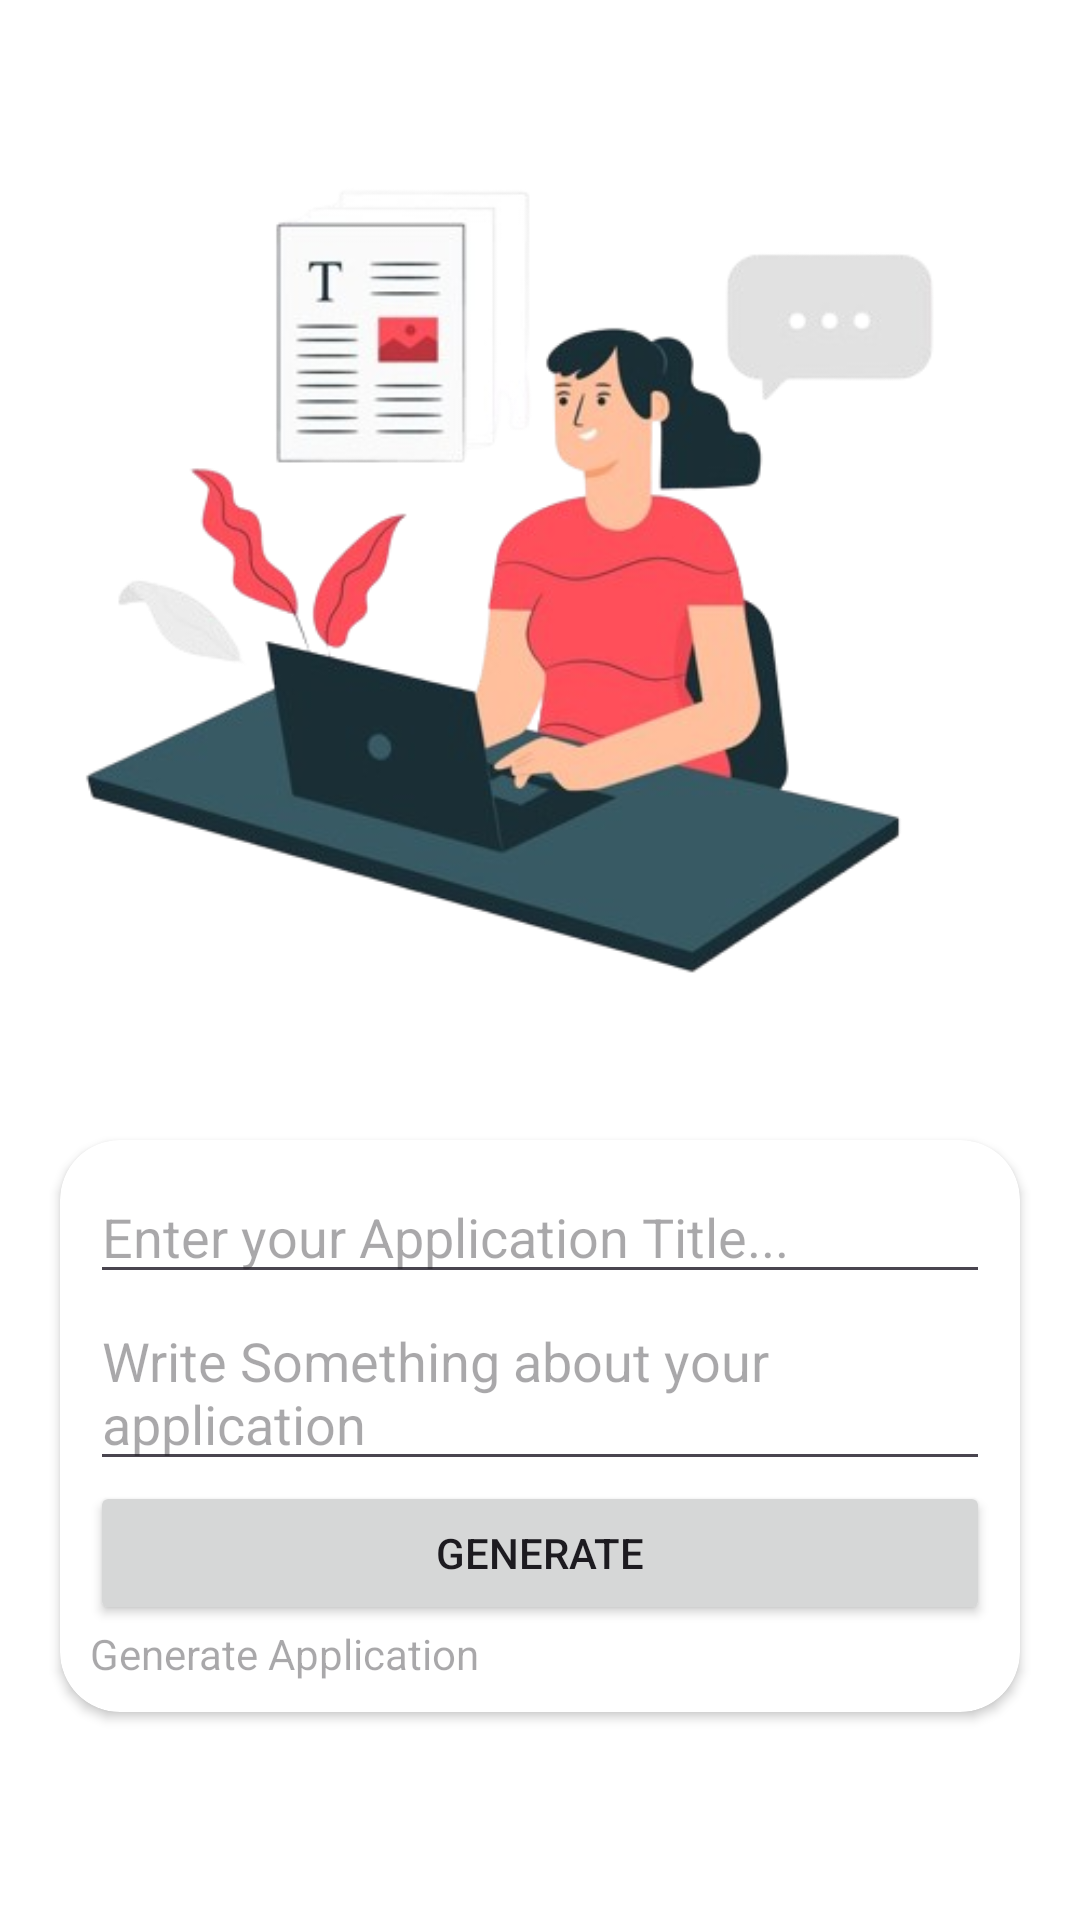

Here is an Android app screen rendered from its layout file. Give the layout XML and the strings, colors and styles it references.
<!-- AndroidManifest.xml: application theme Theme.EduConnect -->
<!-- res/layout/fragment_generate_form.xml -->
<?xml version="1.0" encoding="utf-8"?>
<FrameLayout xmlns:android="http://schemas.android.com/apk/res/android"
xmlns:tools="http://schemas.android.com/tools"
xmlns:app="http://schemas.android.com/apk/res-auto"
android:layout_width="match_parent"
android:layout_height="match_parent"
tools:context=".Generate_Form">



    <ScrollView
        android:layout_width="match_parent"
        android:layout_height="match_parent"
        android:orientation="vertical"
        android:background="@color/white"
        >


        <LinearLayout
            android:layout_width="match_parent"
            android:layout_height="match_parent"
            android:orientation="vertical"
            >

            <com.google.android.material.imageview.ShapeableImageView
                android:layout_width="match_parent"
                android:layout_height="wrap_content"
                android:adjustViewBounds="true"
                android:scaleType="fitCenter"
                app:shapeAppearanceOverlay="@style/shapeableImage"
                android:src="@drawable/generate_img" />

            <androidx.cardview.widget.CardView
                android:layout_width="match_parent"
                android:layout_height="wrap_content"
                android:layout_margin="20dp"
                android:backgroundTint="#FFFFFF"
                android:padding="30dp"
                app:cardCornerRadius="20dp" >

                <LinearLayout
                    android:layout_width="match_parent"
                    android:layout_height="match_parent"
                    android:orientation="vertical"
                    android:padding="10dp"
                    >





                    <EditText
                        android:id="@+id/applicationTitle"
                        android:layout_width="match_parent"
                        android:layout_height="wrap_content"
                        android:hint="Enter your Application Title..."
                        />


                    <EditText
                        android:id="@+id/applicationBody"
                        android:layout_width="match_parent"
                        android:layout_height="wrap_content"
                        android:hint="Write Something about your application"
                        />


                    <Button
                        android:id="@+id/applicationGenerate"
                        android:layout_width="match_parent"
                        android:layout_height="wrap_content"
                        android:text="Generate"
                        />









                    
                    
                    

                    <TextView
                        android:layout_width="match_parent"
                        android:layout_height="wrap_content"
                        android:hint="Generate Application"
                        />

                </LinearLayout>
            </androidx.cardview.widget.CardView>

        </LinearLayout>




    </ScrollView>

</FrameLayout>
<!-- resources referenced by this layout -->
<resources>
  <color name="white">#FFFFFFFF</color>
  <!-- drawable generate_img: png bitmap (drawable, 111472 bytes) -->
  <style name="shapeableImage" parent="">
          <item name="cornerFamily">rounded</item>
          <item name="cornerSize">20dp</item>
      </style>
  <style name="Theme.EduConnect" parent="Theme.MaterialComponents.DayNight.DarkActionBar">
          
          <item name="colorPrimary">@color/purple_500</item>
          <item name="colorPrimaryVariant">@color/purple_700</item>
          <item name="colorOnPrimary">@color/white</item>
          
          <item name="colorSecondary">@color/teal_200</item>
          <item name="colorSecondaryVariant">@color/teal_700</item>
          <item name="colorOnSecondary">@color/black</item>
          
          <item name="android:statusBarColor">?attr/colorPrimaryVariant</item>
          
      </style>
  <color name="purple_500">#FF6200EE</color>
  <color name="purple_700">#FF3700B3</color>
  <color name="teal_200">#FF03DAC5</color>
  <color name="teal_700">#FF018786</color>
  <color name="black">#FF000000</color>
</resources>
